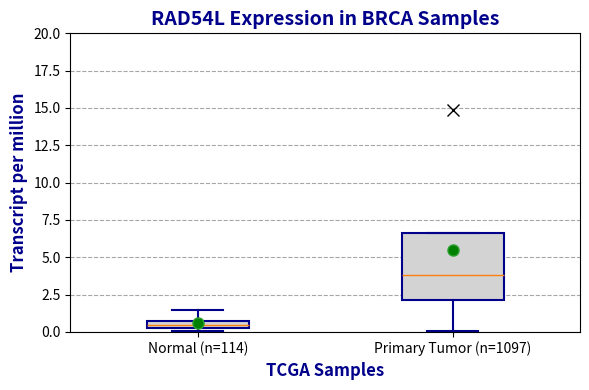

Write Python code to recreate this figure.
# -*- coding: utf-8 -*-
"""
Created on Mon Nov 25 10:29:29 2024

[redacted]
"""
import matplotlib.pyplot as plt
import numpy

# Definição dos dados
data = {
    'Normal (n=114)': [0.044, 0.255, 0.469, 0.768, 1.48],
    'Primary Tumor (n=1097)': [0.054, 2.132, 3.835, 6.627, 14.885]
}

# Redesigned Boxplot for a distinct appearance
fig, ax = plt.subplots(figsize=(6, 4))

# Redesigned boxplot with minimalistic style
ax.boxplot(data.values(),
           labels=data.keys(),
           patch_artist=True,
           showmeans=True,
           widths=0.4,  # Box width adjusted for a cleaner look
           boxprops=dict(facecolor='lightgray', edgecolor='darkblue', linewidth=1.5),
           whiskerprops=dict(color='darkblue', linestyle='-', linewidth=1.5),
           capprops=dict(color='darkblue', linewidth=1.5),
           flierprops=dict(marker='x', color='orange', markersize=8),
           meanprops=dict(marker='o', markerfacecolor='green', markersize=8))

# Adjusting title and labels with subtle font adjustments
ax.set_title('RAD54L Expression in BRCA Samples', fontsize=14, fontweight='bold', color='darkblue')
ax.set_ylabel('Transcript per million', fontsize=12, fontweight='bold', color='darkblue')
ax.set_xlabel('TCGA Samples', fontsize=12, fontweight='bold', color='darkblue')

# Setting grid for better readability
ax.yaxis.grid(True, linestyle='--', which='major', color='gray', alpha=0.7)
ax.set_axisbelow(True)

# Adjusting Y-axis range and removing unnecessary X-axis space
ax.set_ylim(0, 20)
ax.set_xlim(0.5, 2.5)

plt.tight_layout()
plt.show()

#Data: https://docs.google.com/spreadsheets/d/13Fi67hzRoLHzUK2buELFx-iVlolIGMGOhLHwqKCP5Y4/edit?usp=sharing
